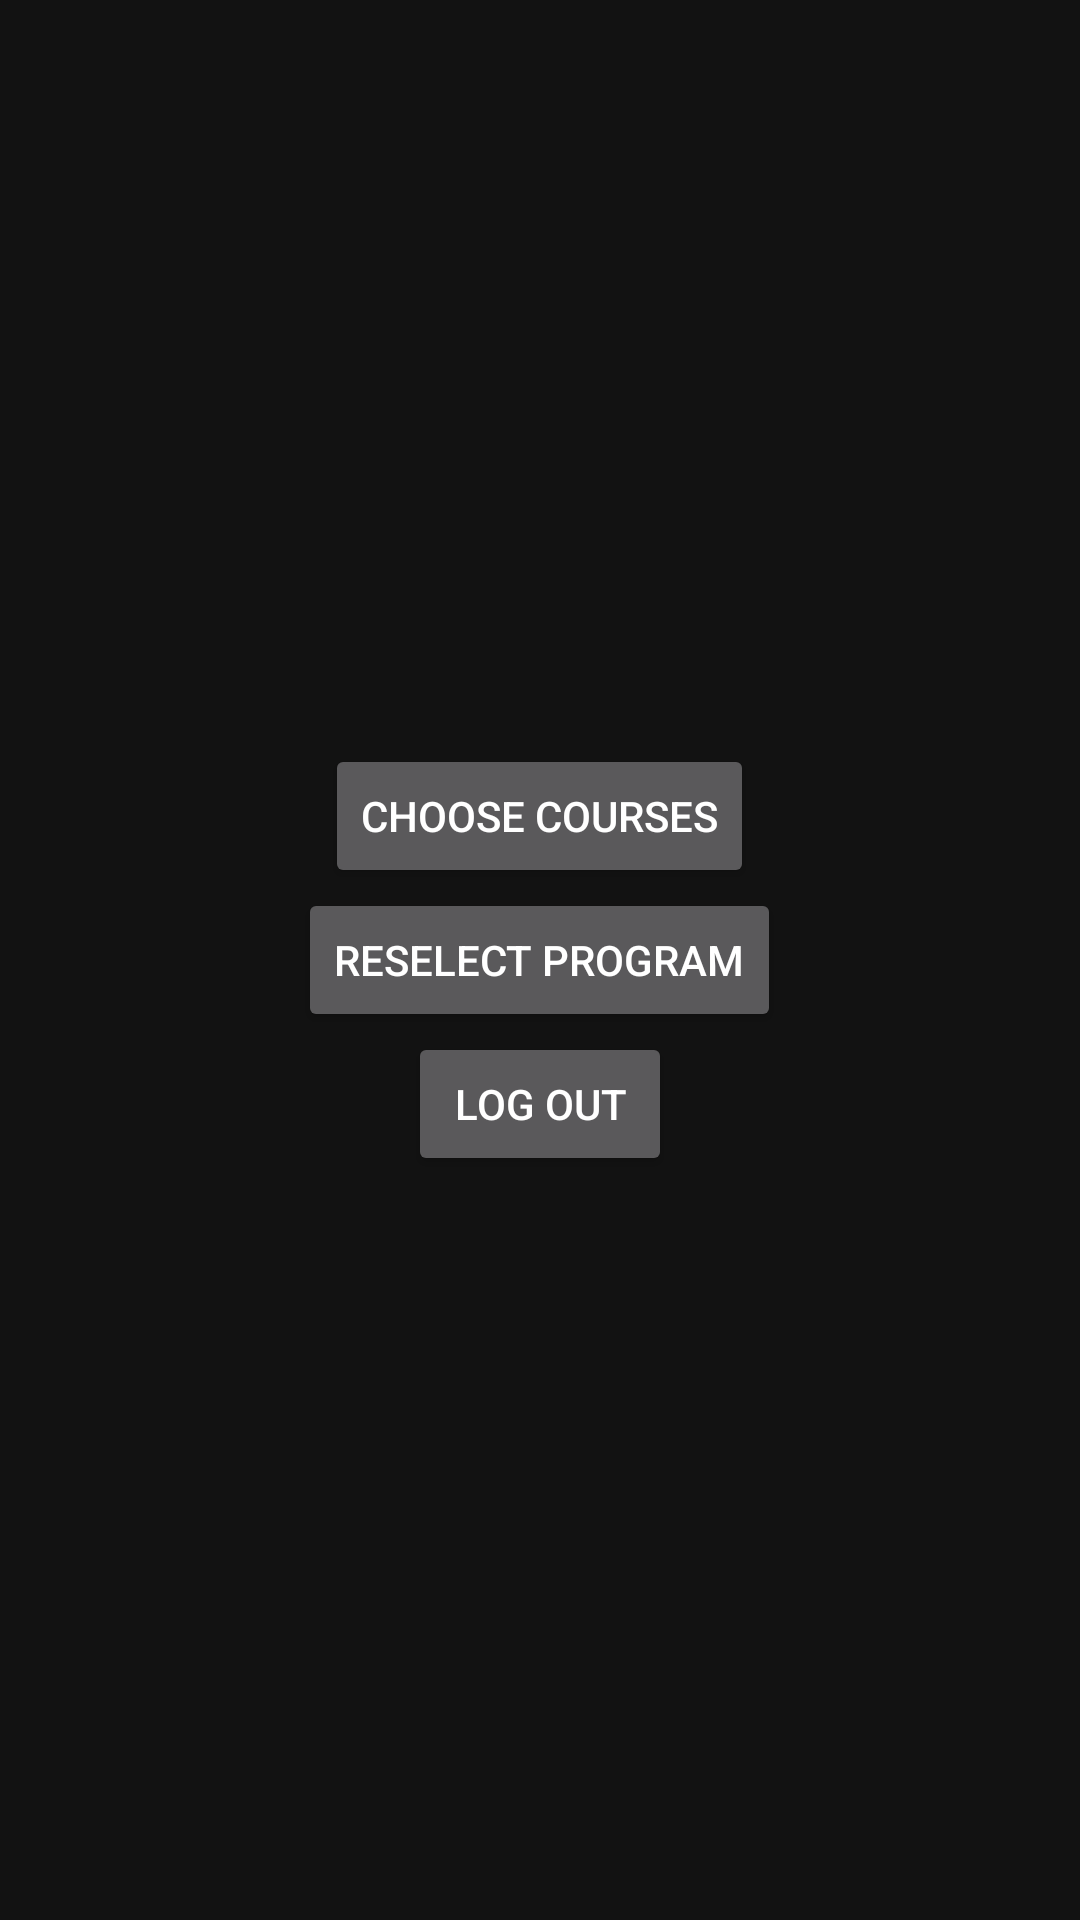

The Android layout XML behind this screen, and the referenced resources:
<!-- AndroidManifest.xml: application theme Theme.ClassTinder -->
<!-- res/layout/home.xml -->
<?xml version="1.0" encoding="utf-8"?>
<LinearLayout xmlns:android="http://schemas.android.com/apk/res/android"
    android:layout_width="fill_parent"
    android:layout_height="fill_parent"
    android:orientation="vertical"
    android:gravity="center">

   

    <Button
        android:id="@+id/choosebtn"
        android:layout_width="wrap_content"
        android:layout_height="wrap_content"
        android:text="Choose Courses" />

    <Button
        android:id="@+id/repickbtn"
        android:layout_width="wrap_content"
        android:layout_height="wrap_content"
        android:text="ReSelect Program" />

    <Button
        android:id="@+id/Logoutbtn"
        android:layout_width="wrap_content"
        android:layout_height="wrap_content"
        android:text="Log Out" />

</LinearLayout>
<!-- resources referenced by this layout -->
<resources>
  <style name="Theme.ClassTinder" parent="Theme.MaterialComponents">
          
          <item name="colorPrimary">@color/purple_500</item>
          <item name="colorPrimaryVariant">@color/purple_700</item>
          <item name="colorOnPrimary">@color/white</item>
          
          <item name="colorSecondary">@color/teal_200</item>
          <item name="colorSecondaryVariant">@color/teal_700</item>
          <item name="colorOnSecondary">@color/black</item>
          
          <item name="android:statusBarColor" tools:targetApi="l">?attr/colorPrimaryVariant</item>
          
      </style>
  <color name="purple_500">#FF6200EE</color>
  <color name="purple_700">#FF3700B3</color>
  <color name="white">#FFFFFFFF</color>
  <color name="teal_200">#FF03DAC5</color>
  <color name="teal_700">#FF018786</color>
  <color name="black">#FF000000</color>
</resources>
